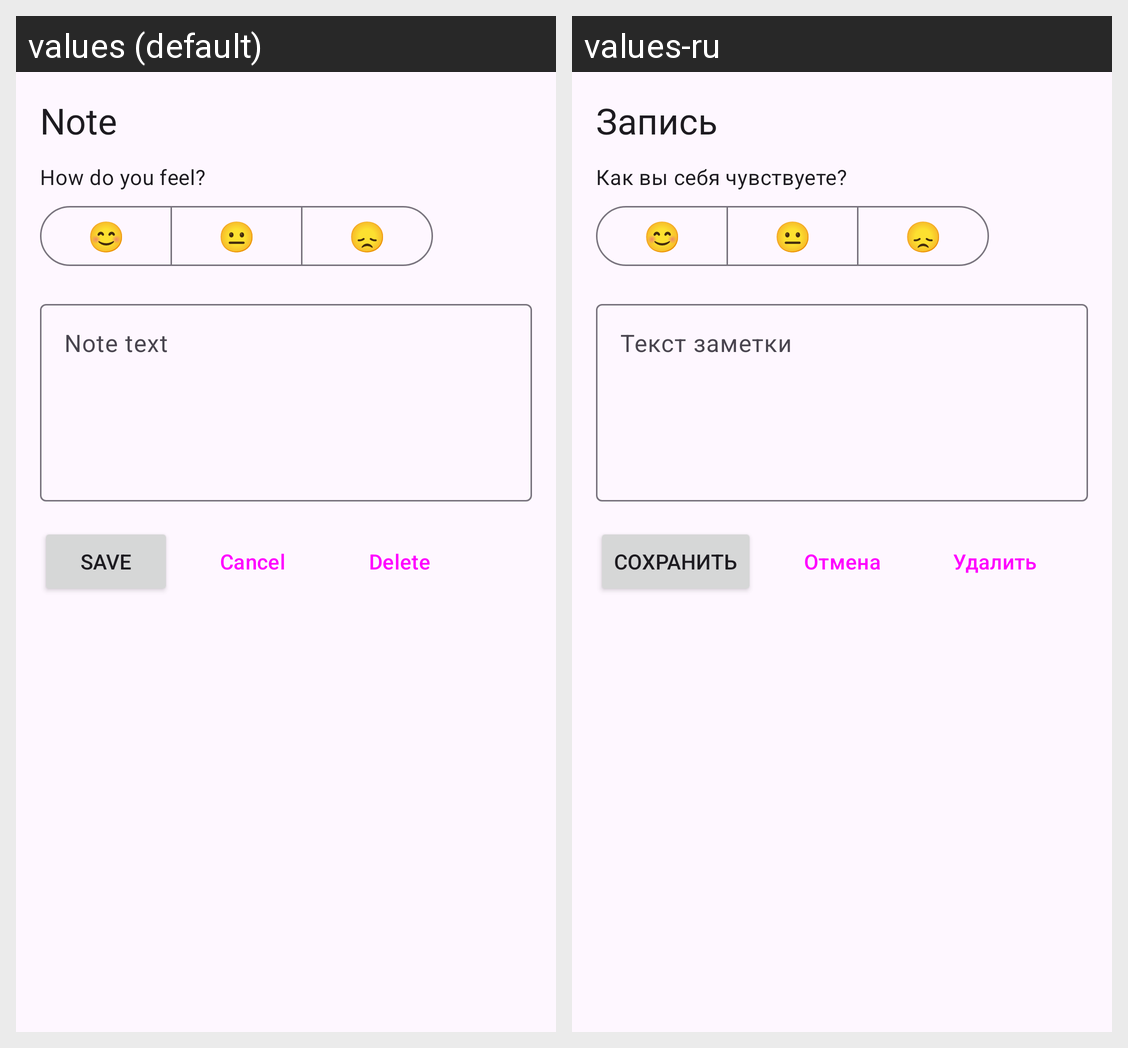

For this localized Android screen grid, give each drawn string resource with its value in every locale shown.
Android screen res/layout/fragment_note_editor.xml rendered under 2 locales, left to right: values (default), values-ru. Device: Nexus 5 (rendered at 1080×1920; each locale shown at half size, 540×960, under a caption strip naming it); theme Theme.WellnessTracker.
Strings drawn on this screen, with the default value and each locale's value (text and hints the layout hard-codes, and strings that could not be matched under every locale, appear in the picture but are not listed):

note_title
  values: Note
  values-ru: Запись

note_mood_label
  values: How do you feel?
  values-ru: Как вы себя чувствуете?

note_hint
  values: Note text
  values-ru: Текст заметки

save
  values: Save
  values-ru: Сохранить

cancel
  values: Cancel
  values-ru: Отмена

delete
  values: Delete
  values-ru: Удалить
